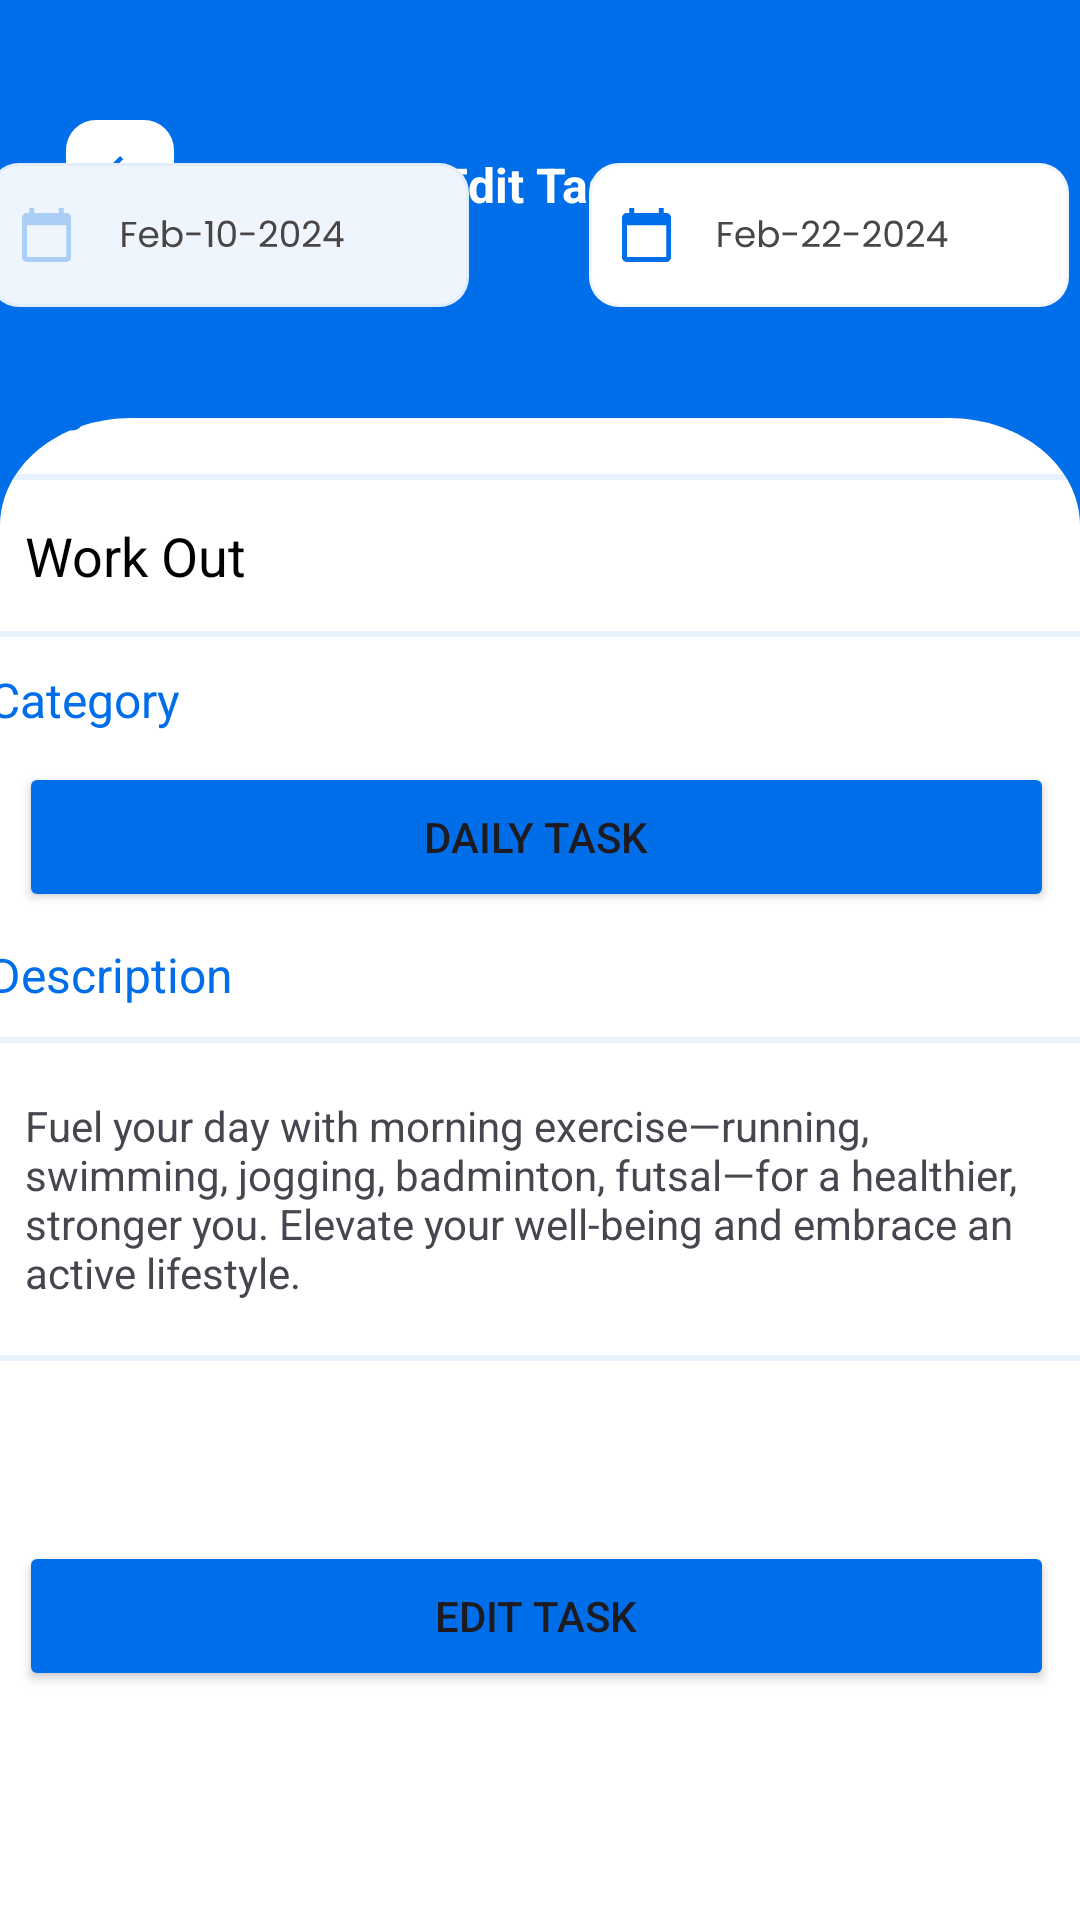

Reconstruct the res/layout file that produces this screen, plus the resources it refers to.
<!-- AndroidManifest.xml: application theme Theme.TaskPix -->
<!-- res/layout/activity_edit_daily_task.xml -->
<?xml version="1.0" encoding="utf-8"?>
<androidx.constraintlayout.widget.ConstraintLayout xmlns:android="http://schemas.android.com/apk/res/android"
    xmlns:app="http://schemas.android.com/apk/res-auto"
    xmlns:tools="http://schemas.android.com/tools"
    android:id="@+id/main"
    android:layout_width="match_parent"
    android:layout_height="match_parent"
    android:background="@drawable/bg"
    tools:context=".Modules.editDailyTask">

    <ImageView
        android:id="@+id/btnback4"
        android:layout_width="36dp"
        android:layout_height="36dp"
        android:src="@drawable/bacwhite"
        app:layout_constraintBottom_toBottomOf="parent"
        app:layout_constraintEnd_toEndOf="parent"
        app:layout_constraintHorizontal_bias="0.068"
        app:layout_constraintStart_toStartOf="parent"
        app:layout_constraintTop_toTopOf="parent"
        app:layout_constraintVertical_bias="0.066" />

    <TextView
        android:id="@+id/textView6"
        android:layout_width="wrap_content"
        android:layout_height="wrap_content"
        android:text="@string/Edittask"
        android:textColor="@color/white2"
        android:textSize="16sp"
        android:textStyle="bold"
        app:layout_constraintBottom_toBottomOf="parent"
        app:layout_constraintEnd_toEndOf="parent"
        app:layout_constraintStart_toStartOf="parent"
        app:layout_constraintTop_toTopOf="parent"
        app:layout_constraintVertical_bias="0.082" />

    <ScrollView
        android:id="@+id/scrollView2"
        android:layout_width="408dp"
        android:layout_height="697dp"
        android:fillViewport="true"
        app:layout_constraintBottom_toBottomOf="parent"
        app:layout_constraintEnd_toEndOf="parent"
        app:layout_constraintStart_toStartOf="parent"
        app:layout_constraintTop_toTopOf="parent"
        app:layout_constraintVertical_bias="1.0">

        <LinearLayout
            android:layout_width="match_parent"
            android:layout_height="wrap_content"
            android:gravity="top"
            android:orientation="vertical">

            <LinearLayout
                android:layout_width="wrap_content"
                android:layout_height="wrap_content"
                android:orientation="horizontal">

                <ImageView
                    android:layout_width="410dp"
                    android:layout_height="wrap_content"
                    android:layout_gravity="center"
                    android:layout_marginTop="20dp"
                    android:layout_marginBottom="20dp"
                    android:layout_weight="1"
                    app:srcCompat="@drawable/workout" />

            </LinearLayout>

            <LinearLayout
                android:layout_width="wrap_content"
                android:layout_height="wrap_content"
                android:orientation="horizontal">

                <ImageView
                    android:id="@+id/imageView10"
                    android:layout_width="wrap_content"
                    android:layout_height="wrap_content"
                    android:paddingStart="30dp"
                    android:paddingEnd="10dp"
                    app:srcCompat="@drawable/start" />

                <ImageView
                    android:id="@+id/imageView12"
                    android:layout_width="214dp"
                    android:layout_height="wrap_content"
                    android:layout_weight="1"
                    android:paddingLeft="40dp"
                    app:srcCompat="@drawable/end" />
            </LinearLayout>

            <LinearLayout
                android:layout_width="match_parent"
                android:layout_height="wrap_content"
                android:layout_marginTop="0dp"
                android:orientation="horizontal">

                <ImageView
                    android:layout_width="wrap_content"
                    android:layout_height="wrap_content"
                    android:layout_marginStart="0dp"
                    android:layout_marginEnd="0dp"
                    android:src="@drawable/inactive" />

                <ImageView
                    android:layout_width="wrap_content"
                    android:layout_height="wrap_content"
                    app:srcCompat="@drawable/resource_default" />
            </LinearLayout>

            <TextView

                android:layout_width="match_parent"
                android:layout_height="wrap_content"
                android:layout_marginStart="20dp"
                android:layout_marginBottom="10dp"
                android:text="@string/Title"
                android:textColor="@color/checked_text_color"
                android:textSize="16sp" />

            <LinearLayout

                android:layout_width="382dp"
                android:layout_height="wrap_content"
                android:layout_marginStart="12dp"
                android:background="@drawable/rectangle_border_blue_700_19_radius_10"
                android:orientation="horizontal"
                app:layout_constraintBottom_toBottomOf="parent"
                app:layout_constraintEnd_toEndOf="parent"
                app:layout_constraintStart_toStartOf="parent"
                app:layout_constraintTop_toTopOf="parent">

                <EditText
                    android:layout_width="wrap_content"
                    android:layout_height="wrap_content"
                    android:layout_marginStart="20dp"
                    android:layout_marginLeft="20dp"
                    android:layout_marginTop="15dp"
                    android:layout_marginBottom="15dp"
                    android:layout_weight="1"
                    android:background="@null"
                    android:ems="1"
                    android:hint="@string/WorkOut"
                    android:inputType="text"
                    android:textColorHint="@color/black" />

            </LinearLayout>

            <TextView

                android:layout_width="match_parent"
                android:layout_height="wrap_content"
                android:layout_marginStart="20dp"
                android:layout_marginTop="10dp"
                android:layout_marginBottom="10dp"
                android:text="@string/Category"
                android:textColor="@color/checked_text_color"
                android:textSize="16sp" />

            <Button
                android:layout_width="345dp"
                android:layout_height="50dp"
                android:layout_marginStart="30dp"
                android:backgroundTint="@color/Blue1"
                android:text="@string/Daily_Task"
                app:cornerRadius="10dp"
                app:layout_constraintBottom_toBottomOf="parent"
                app:layout_constraintEnd_toEndOf="parent"
                app:layout_constraintStart_toStartOf="parent"
                app:layout_constraintTop_toTopOf="parent"
                app:layout_constraintVertical_bias="0.608" />

            <TextView
                android:layout_width="match_parent"
                android:layout_height="wrap_content"
                android:layout_marginStart="20dp"
                android:layout_marginTop="10dp"
                android:layout_marginBottom="10dp"
                android:text="@string/Description"
                android:textColor="@color/checked_text_color"
                android:textSize="16sp" />

            <LinearLayout
                android:id="@+id/linearLayout"
                android:layout_width="382dp"
                android:layout_height="wrap_content"
                android:layout_marginStart="12dp"
                android:background="@drawable/rectangle_border_blue_700_19_radius_10"
                android:orientation="horizontal"
                app:layout_constraintBottom_toBottomOf="parent"
                app:layout_constraintEnd_toEndOf="parent"
                app:layout_constraintStart_toStartOf="parent"
                app:layout_constraintTop_toTopOf="parent">

                <TextView
                    android:id="@+id/textView13"
                    android:layout_width="wrap_content"
                    android:layout_height="wrap_content"
                    android:layout_weight="1"
                    android:paddingStart="20dp"
                    android:paddingLeft="20dp"
                    android:paddingTop="20dp"
                    android:paddingEnd="20dp"
                    android:paddingRight="20dp"
                    android:paddingBottom="20dp"
                    android:text="@string/dailypara" />

            </LinearLayout>

            <Button

                android:layout_width="345dp"
                android:layout_height="50dp"
                android:layout_marginStart="30dp"
                android:layout_marginTop="60dp"
                android:layout_marginBottom="30dp"
                android:backgroundTint="@color/Blue1"
                android:gravity="center"
                android:text="@string/Edittask"
                app:cornerRadius="10dp"
                app:layout_constraintBottom_toBottomOf="parent"
                app:layout_constraintEnd_toEndOf="parent"
                app:layout_constraintStart_toStartOf="parent"
                app:layout_constraintTop_toTopOf="parent"
                app:layout_constraintVertical_bias="0.608" />


        </LinearLayout>

    </ScrollView>


</androidx.constraintlayout.widget.ConstraintLayout>
<!-- resources referenced by this layout -->
<resources>
  <color name="Blue1">#006EE9</color>
  <color name="black">#FF000000</color>
  <color name="checked_text_color">#006EE9</color>
  <color name="white2">#FFFFFFFF</color>
  <!-- drawable bacwhite (drawable) -->
  <vector xmlns:android="http://schemas.android.com/apk/res/android"
      android:width="36dp"
      android:height="36dp"
      android:viewportWidth="36"
      android:viewportHeight="36">
    <path
        android:pathData="M10,0L26,0A10,10 0,0 1,36 10L36,26A10,10 0,0 1,26 36L10,36A10,10 0,0 1,0 26L0,10A10,10 0,0 1,10 0z"
        android:fillColor="#ffffff"/>
    <path
        android:pathData="M24,17.25H14.873L19.065,13.057L18,12L12,18L18,24L19.058,22.942L14.873,18.75H24V17.25Z"
        android:fillColor="#006EE9"/>
  </vector>
  <!-- drawable bg (drawable) -->
  <vector xmlns:android="http://schemas.android.com/apk/res/android"
      android:width="411dp"
      android:height="891dp"
      android:viewportWidth="411"
      android:viewportHeight="891">
    <group>
      <clip-path
          android:pathData="M0,0h411v891h-411z"/>
      <path
          android:pathData="M0,0h411v891h-411z"
          android:fillColor="#006EE9"/>
      <path
          android:pathData="M0,244C0,216.39 22.39,194 50,194H361C388.61,194 411,216.39 411,244V906H0V244Z"
          android:fillColor="#ffffff"/>
    </group>
  </vector>
  <!-- drawable end: vector/xml drawable (drawable, 2618 chars, omitted) -->
  <!-- drawable inactive: vector/xml drawable (drawable, 5682 chars, omitted) -->
  <!-- drawable rectangle_border_blue_700_19_radius_10 (drawable) -->
  <?xml version="1.0" encoding="UTF-8"?>
  <shape android:shape="rectangle" xmlns:android="http://schemas.android.com/apk/res/android">
      <corners android:radius="10dp"/>
      <stroke android:color="#19006ee9" android:width="2dp"/>
  </shape>
  <!-- drawable resource_default: vector/xml drawable (drawable, 5986 chars, omitted) -->
  <!-- drawable start: vector/xml drawable (drawable, 2769 chars, omitted) -->
  <!-- drawable workout: vector/xml drawable (drawable, 2793 chars, omitted) -->
  <string name="Category">Category</string>
  <string name="Daily_Task">Daily Task</string>
  <string name="Description">Description</string>
  <string name="Edittask">Edit Task</string>
  <string name="Title">Title</string>
  <string name="WorkOut">Work Out</string>
  <string name="dailypara">Fuel your day with morning exercise—running, swimming, jogging, badminton, futsal—for a healthier, stronger you. Elevate your well-being and embrace an active lifestyle.</string>
  <style name="Theme.TaskPix" parent="Base.Theme.TaskPix" />
  <style name="Base.Theme.TaskPix" parent="Theme.Material3.DayNight.NoActionBar">
          
          
      </style>
</resources>
